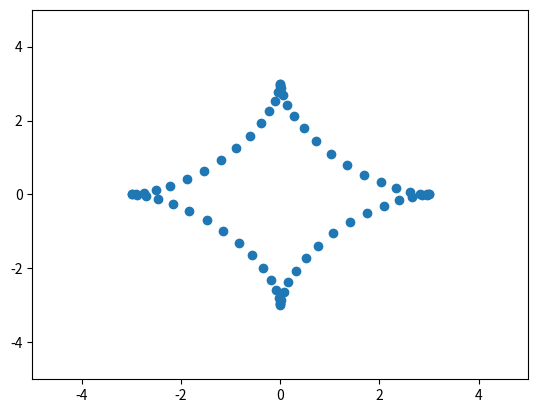

Reproduce this figure in Python.
import numpy as np
import matplotlib.pyplot as plt
from matplotlib.animation import FuncAnimation
fig, ax =plt.subplots()
astroida, = plt.plot([],[],'o')
ax.set_xlim(-5, 5)
ax.set_ylim(-5, 5)
x,y=[],[]
R=3
def astroida2(t):
   x.append(R*np.cos(t)**3)
   y.append(R*np.sin(t)**3)
   astroida.set_data(x,y)

ani=FuncAnimation(fig,
                  astroida2,
                  frames=np.arange(0, 2*np.pi, 0.1),
                  interval=100)
ani.save('ani.gif')

